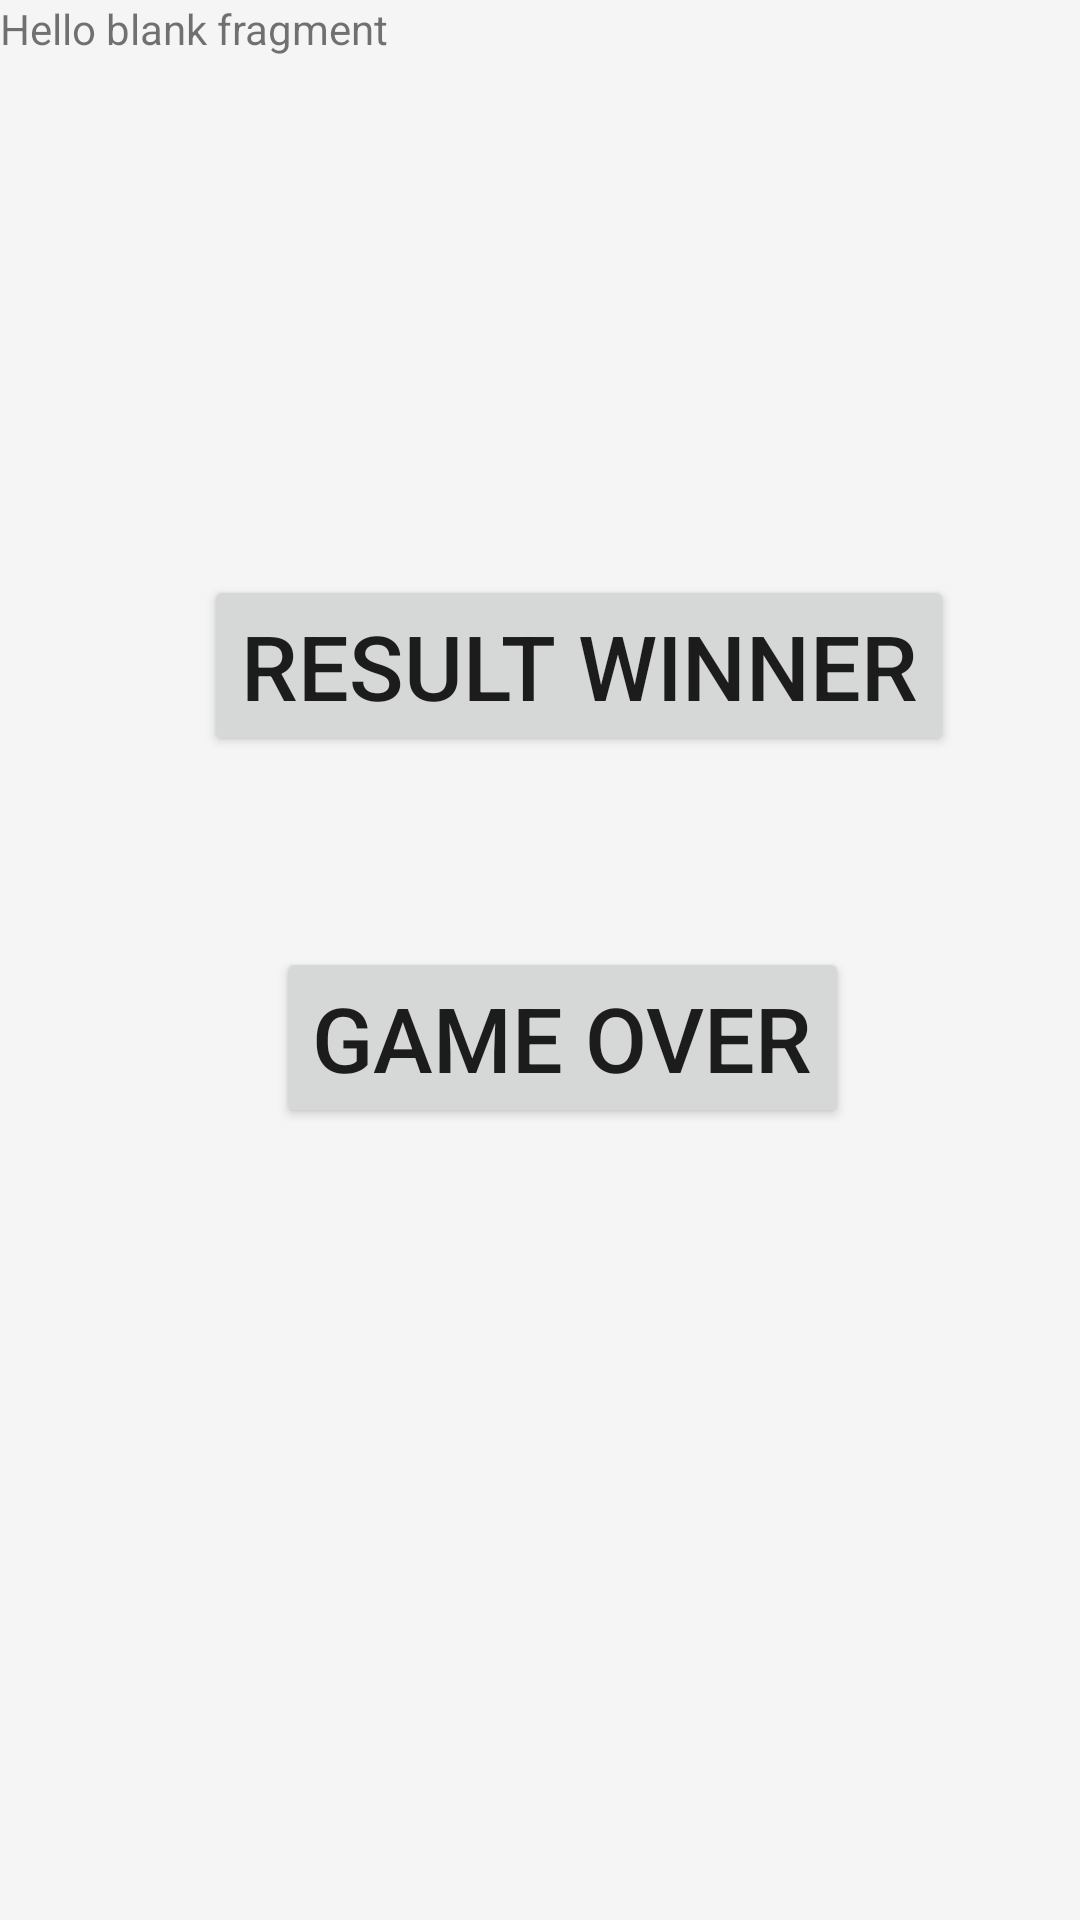

Here is an Android app screen rendered from its layout file. Give the layout XML and the strings, colors and styles it references.
<!-- AndroidManifest.xml: application theme Theme.Actividad10_NavigationComponent -->
<!-- res/layout/fragment_fragment7_in_game.xml -->
<?xml version="1.0" encoding="utf-8"?>
<androidx.constraintlayout.widget.ConstraintLayout xmlns:android="http://schemas.android.com/apk/res/android"
    xmlns:app="http://schemas.android.com/apk/res-auto"
    xmlns:tools="http://schemas.android.com/tools"
    android:layout_width="match_parent"
    android:layout_height="match_parent"
    android:background="#F5F5F5"
    tools:context=".Fragment7_inGame">

    
    <TextView
        android:id="@+id/textView2"
        android:layout_width="0dp"
        android:layout_height="0dp"
        android:text="@string/hello_blank_fragment"
        app:layout_constraintBottom_toBottomOf="parent"
        app:layout_constraintEnd_toEndOf="parent"
        app:layout_constraintStart_toStartOf="parent"
        app:layout_constraintTop_toTopOf="parent" />

    <Button
        android:id="@+id/button6"
        android:layout_width="wrap_content"
        android:layout_height="wrap_content"
        android:layout_marginStart="92dp"
        android:layout_marginLeft="92dp"
        android:layout_marginBottom="264dp"
        android:text="GAME OVER"
        android:textSize="30sp"
        app:layout_constraintBottom_toBottomOf="parent"
        app:layout_constraintStart_toStartOf="parent" />

    <Button
        android:id="@+id/button5"
        android:layout_width="wrap_content"
        android:layout_height="wrap_content"
        android:layout_marginStart="68dp"
        android:layout_marginLeft="68dp"
        android:layout_marginBottom="388dp"
        android:text="RESULT WINNER"
        android:textSize="30sp"
        app:layout_constraintBottom_toBottomOf="parent"
        app:layout_constraintStart_toStartOf="parent" />

</androidx.constraintlayout.widget.ConstraintLayout>
<!-- resources referenced by this layout -->
<resources>
  <string name="hello_blank_fragment">Hello blank fragment</string>
  <style name="Theme.Actividad10_NavigationComponent" parent="Theme.MaterialComponents.DayNight.DarkActionBar">
          
          <item name="colorPrimary">@color/purple_500</item>
          <item name="colorPrimaryVariant">@color/purple_700</item>
          <item name="colorOnPrimary">@color/white</item>
          
          <item name="colorSecondary">@color/teal_200</item>
          <item name="colorSecondaryVariant">@color/teal_700</item>
          <item name="colorOnSecondary">@color/black</item>
          
          <item name="android:statusBarColor" tools:targetApi="l">?attr/colorPrimaryVariant</item>
          
      </style>
  <!-- not gathered from this repository: default colours our renderer supplied (Android Studio template values) -->
  <color name="purple_500">#FF6200EE</color>
  <color name="purple_700">#FF3700B3</color>
  <color name="teal_200">#FF03DAC5</color>
  <color name="teal_700">#FF018786</color>
  <color name="black">#FF000000</color>
  <color name="white">#FFFFFFFF</color>
</resources>
